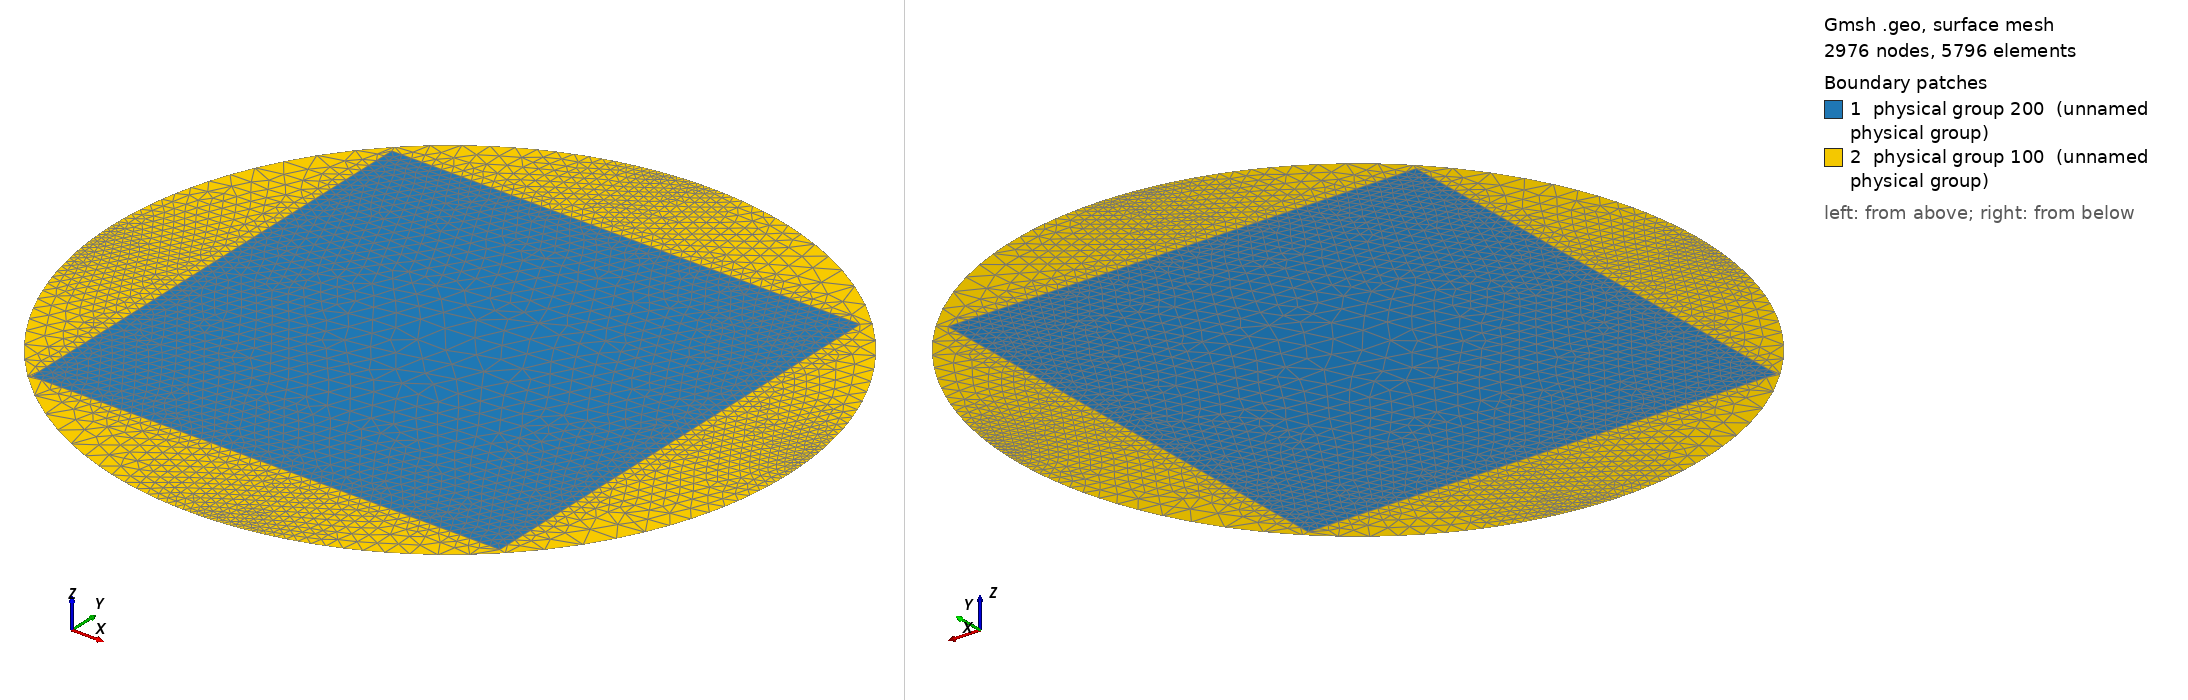

Gmsh geometry script, surface-meshed: 2976 nodes, 5796 surface elements. Boundary patches (legend numbers): 1 physical group 200 (unnamed physical group), 2 physical group 100 (unnamed physical group). Left view from above one corner, right view from below the opposite corner. Legend entries are the model's physical surfaces. The drawing asked Gmsh for element sizes between 1% and 20% of the model's largest extent; the script's own settings can give other sizes.

=== welcome.geo (drawn) ===
// This code was created by pygmsh v6.0.2.
p0 = newp;
Point(p0) = {-1.4, -1.4, 0, 0.06};
p1 = newp;
Point(p1) = {1.3719999999999999, -1.4, 0, 0.06};
p2 = newp;
Point(p2) = {1.3719999999999999, 1.3719999999999999, 0, 0.06};
p3 = newp;
Point(p3) = {-1.4, 1.3719999999999999, 0, 0.06};
l0 = newl;
Line(l0) = {p0, p1};
l1 = newl;
Line(l1) = {p1, p2};
l2 = newl;
Line(l2) = {p2, p3};
l3 = newl;
Line(l3) = {p3, p0};
ll0 = newll;
Line Loop(ll0) = {l0, l1, l2, l3};
s0 = news;
Plane Surface(s0) = {ll0};
p4 = newp;
Point(p4) = {-0.014000000000000012, -0.014000000000000012, 0.0, 0.2};
Point {p4} In Surface {s0};
Physical Surface(200) = {s0};
p5 = newp;
Point(p5) = {0.0, 0.0, 0.0, 0.04000000000000001};
p6 = newp;
Point(p6) = {2.0, 0.0, 0.0, 0.04000000000000001};
p7 = newp;
Point(p7) = {1.9645745014573774, 0.3747626291714492, 0.0, 0.04000000000000001};
p8 = newp;
Point(p8) = {1.2748479794973793, 1.5410264855515785, 0.0, 0.2};
p9 = newp;
Point(p9) = {1.2246467991473532e-16, 2.0, 0.0, 0.04000000000000001};
p10 = newp;
Point(p10) = {-0.37476262917144965, 1.9645745014573772, 0.0, 0.04000000000000001};
p11 = newp;
Point(p11) = {-1.5410264855515783, 1.2748479794973797, 0.0, 0.2};
p12 = newp;
Point(p12) = {-2.0, 2.4492935982947064e-16, 0.0, 0.04000000000000001};
p13 = newp;
Point(p13) = {-1.9645745014573772, -0.37476262917144954, 0.0, 0.04000000000000001};
p14 = newp;
Point(p14) = {-1.2748479794973793, -1.5410264855515787, 0.0, 0.2};
p15 = newp;
Point(p15) = {-3.6739403974420594e-16, -2.0, 0.0, 0.04000000000000001};
p16 = newp;
Point(p16) = {0.37476262917144854, -1.9645745014573774, 0.0, 0.04000000000000001};
p17 = newp;
Point(p17) = {1.5410264855515787, -1.2748479794973793, 0.0, 0.2};
l4 = newl;
Circle(l4) = {p6, p5, p7};
l5 = newl;
Circle(l5) = {p7, p5, p8};
l6 = newl;
Circle(l6) = {p8, p5, p9};
l7 = newl;
Circle(l7) = {p9, p5, p10};
l8 = newl;
Circle(l8) = {p10, p5, p11};
l9 = newl;
Circle(l9) = {p11, p5, p12};
l10 = newl;
Circle(l10) = {p12, p5, p13};
l11 = newl;
Circle(l11) = {p13, p5, p14};
l12 = newl;
Circle(l12) = {p14, p5, p15};
l13 = newl;
Circle(l13) = {p15, p5, p16};
l14 = newl;
Circle(l14) = {p16, p5, p17};
l15 = newl;
Circle(l15) = {p17, p5, p6};
ll1 = newll;
Line Loop(ll1) = {l4, l5, l6, l7, l8, l9, l10, l11, l12, l13, l14, l15};
s1 = news;
Plane Surface(s1) = {ll1,ll0};
Physical Line(1000) = {l4};
Physical Line(1001) = {l5, l6};
Physical Line(1002) = {l7};
Physical Line(1003) = {l8, l9};
Physical Line(1004) = {l10};
Physical Line(1005) = {l11, l12};
Physical Line(1006) = {l13};
Physical Line(1007) = {l14, l15};
Physical Surface(100) = {s1};
